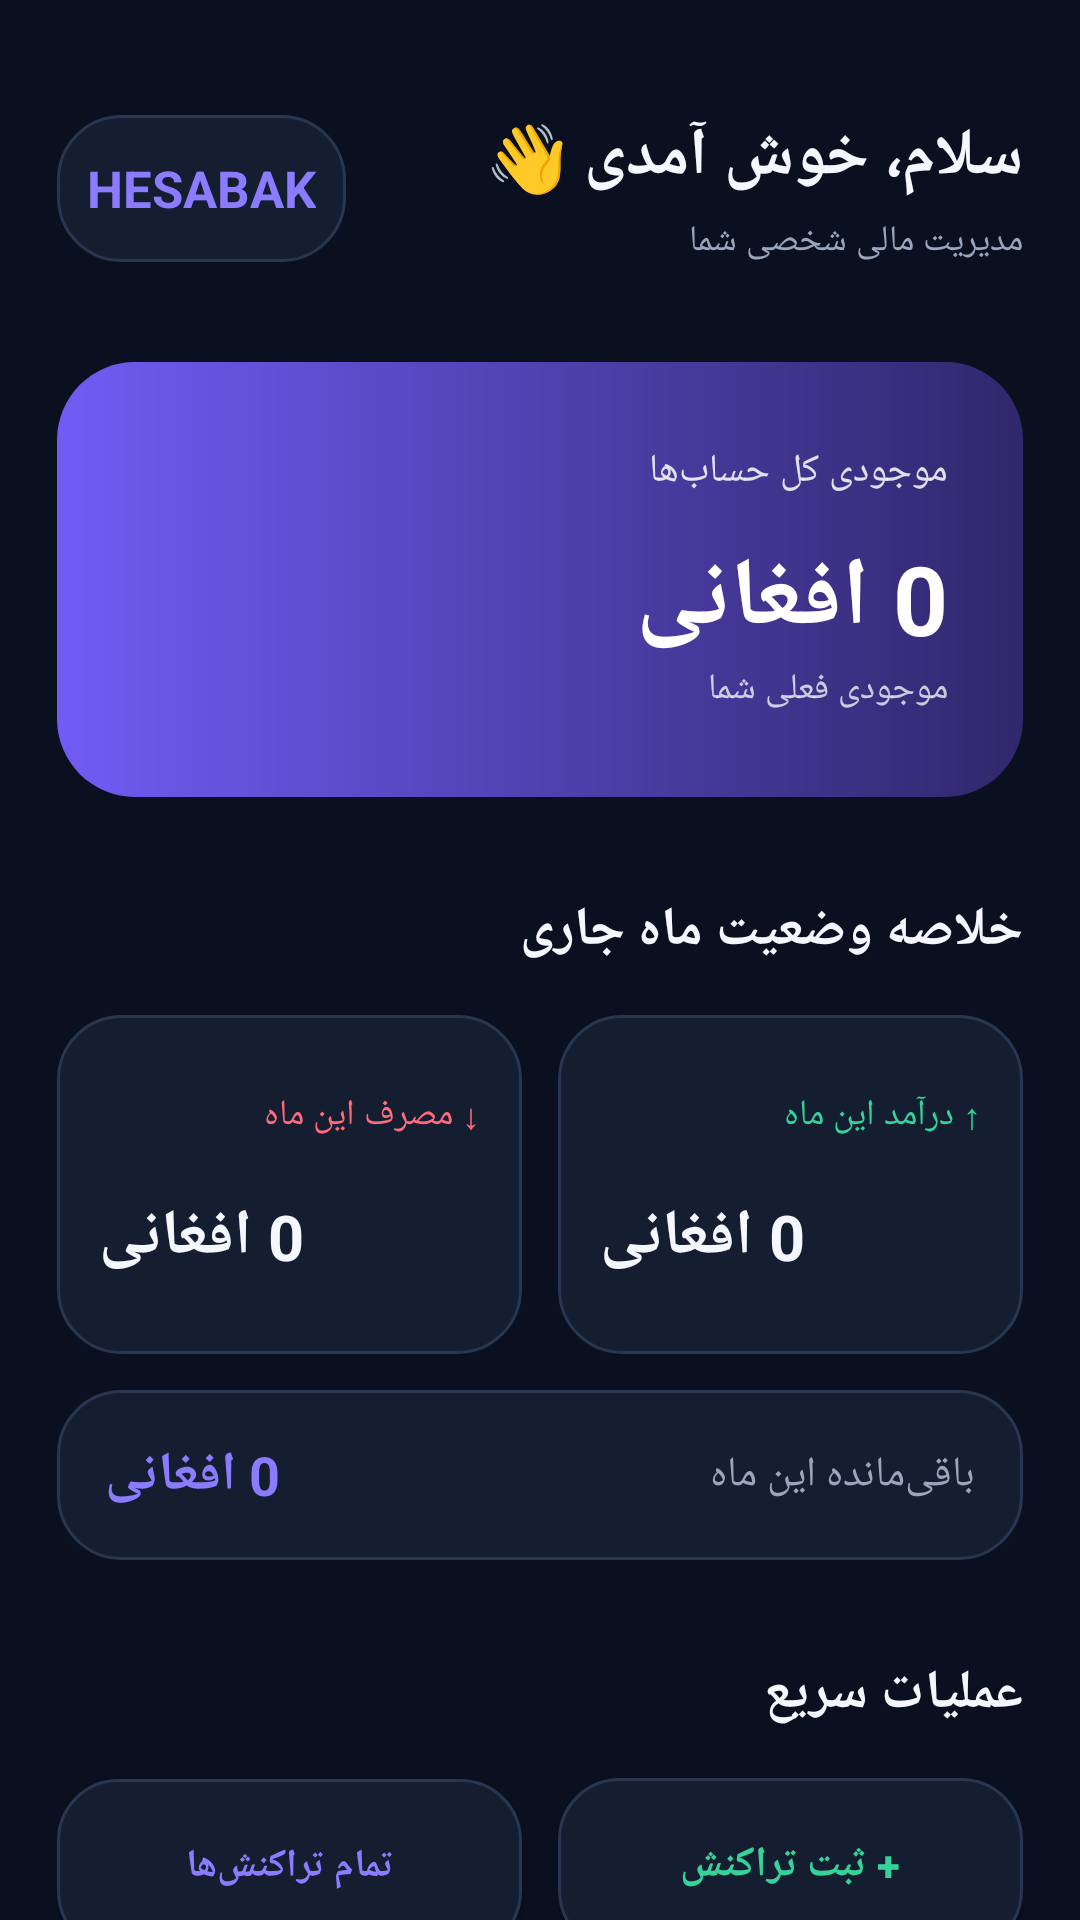

Layout XML and referenced resources for this Android screen:
<!-- AndroidManifest.xml: application theme Theme.Hesabak -->
<!-- res/layout/activity_main.xml -->
<?xml version="1.0" encoding="utf-8"?>
<ScrollView
    xmlns:android="http://schemas.android.com/apk/res/android"
    android:layout_width="match_parent"
    android:layout_height="match_parent"
    android:background="@color/bg"
    android:layoutDirection="rtl"
    android:fillViewport="true"
    android:scrollbars="none">

    <LinearLayout
        android:layout_width="match_parent"
        android:layout_height="wrap_content"
        android:orientation="vertical"
        android:padding="19dp">

        
        <LinearLayout
            android:layout_width="match_parent"
            android:layout_height="wrap_content"
            android:orientation="horizontal"
            android:gravity="center_vertical"
            android:layout_marginTop="18dp"
            android:layout_marginBottom="32dp">

            <LinearLayout
                android:layout_width="0dp"
                android:layout_height="wrap_content"
                android:layout_weight="1"
                android:orientation="vertical">

                <TextView
                    android:layout_width="match_parent"
                    android:layout_height="wrap_content"
                    android:text="سلام، خوش آمدی 👋"
                    android:textSize="22sp"
                    android:textStyle="bold"
                    android:textColor="@color/text_primary"/>

                <TextView
                    android:layout_width="match_parent"
                    android:layout_height="wrap_content"
                    android:text="مدیریت مالی شخصی شما"
                    android:textSize="12sp"
                    android:textColor="@color/text_secondary"
                    android:layout_marginTop="5dp"/>
            </LinearLayout>

            <TextView
                android:layout_width="wrap_content"
                android:layout_height="49dp"
                android:gravity="center"
                android:text="HESABAK"
                android:textSize="17sp"
                android:paddingHorizontal="10dp"
                android:textStyle="bold"
                android:textColor="@color/primary"
                android:background="@drawable/dashboard_card_bg"/>
        </LinearLayout>

        
        <LinearLayout
            android:layout_width="match_parent"
            android:layout_height="145dp"
            android:orientation="vertical"
            android:gravity="center_vertical"
            android:padding="25dp"
            android:background="@drawable/balance_card_bg">

            <TextView
                android:layout_width="match_parent"
                android:layout_height="wrap_content"
                android:text="موجودی کل حساب‌ها"
                android:textSize="13sp"
                android:textColor="@color/white"
                android:alpha="0.85"/>

            <TextView
                android:id="@+id/tvBalance"
                android:layout_width="match_parent"
                android:layout_height="wrap_content"
                android:text="0 افغانی"
                android:textSize="32sp"
                android:textStyle="bold"
                android:textColor="@color/white"
                android:layout_marginTop="12dp"
                android:singleLine="true"
                android:ellipsize="end"/>

            <TextView
                android:layout_width="match_parent"
                android:layout_height="wrap_content"
                android:text="موجودی فعلی شما"
                android:textSize="12sp"
                android:textColor="@color/white"
                android:alpha="0.75"/>
        </LinearLayout>

        
        <TextView
            android:layout_width="match_parent"
            android:layout_height="wrap_content"
            android:text="خلاصه وضعیت ماه جاری"
            android:textSize="18sp"
            android:textStyle="bold"
            android:textColor="@color/text_primary"
            android:layout_marginTop="32dp"
            android:layout_marginBottom="16dp"/>

        <LinearLayout
            android:layout_width="match_parent"
            android:layout_height="wrap_content"
            android:orientation="horizontal">

            
            <LinearLayout
                android:layout_width="0dp"
                android:layout_height="113dp"
                android:layout_weight="1"
                android:orientation="vertical"
                android:gravity="center_vertical"
                android:padding="14dp"
                android:background="@drawable/dashboard_card_bg">

                <TextView
                    android:layout_width="match_parent"
                    android:layout_height="wrap_content"
                    android:text="↑ درآمد این ماه"
                    android:textSize="12sp"
                    android:textColor="@color/income"/>

                <TextView
                    android:id="@+id/tvIncome"
                    android:layout_width="match_parent"
                    android:layout_height="wrap_content"
                    android:text="0 افغانی"
                    android:textSize="21sp"
                    android:textStyle="bold"
                    android:textColor="@color/text_primary"
                    android:gravity="end"
                    android:layout_marginTop="18dp"
                    android:singleLine="true"
                    android:ellipsize="end"/>
            </LinearLayout>

            <Space
                android:layout_width="12dp"
                android:layout_height="1dp"/>

            
            <LinearLayout
                android:layout_width="0dp"
                android:layout_height="113dp"
                android:layout_weight="1"
                android:orientation="vertical"
                android:gravity="center_vertical"
                android:padding="14dp"
                android:background="@drawable/dashboard_card_bg">

                <TextView
                    android:layout_width="match_parent"
                    android:layout_height="wrap_content"
                    android:text="↓ مصرف این ماه"
                    android:textSize="12sp"
                    android:textColor="@color/expense"/>

                <TextView
                    android:id="@+id/tvExpense"
                    android:layout_width="match_parent"
                    android:layout_height="wrap_content"
                    android:text="0 افغانی"
                    android:textSize="21sp"
                    android:textStyle="bold"
                    android:textColor="@color/text_primary"
                    android:gravity="end"
                    android:layout_marginTop="18dp"
                    android:singleLine="true"
                    android:ellipsize="end"/>
            </LinearLayout>
        </LinearLayout>

        
        <LinearLayout
            android:layout_width="match_parent"
            android:layout_height="wrap_content"
            android:orientation="horizontal"
            android:gravity="center_vertical"
            android:layout_marginTop="12dp"
            android:padding="16dp"
            android:background="@drawable/dashboard_card_bg">

            <TextView
                android:layout_width="0dp"
                android:layout_height="wrap_content"
                android:layout_weight="1"
                android:text="باقی‌مانده این ماه"
                android:textSize="14sp"
                android:textColor="@color/text_secondary"/>

            <TextView
                android:id="@+id/tvRemaining"
                android:layout_width="wrap_content"
                android:layout_height="wrap_content"
                android:text="0 افغانی"
                android:textSize="18sp"
                android:textStyle="bold"
                android:textColor="@color/primary"/>
        </LinearLayout>

        
        <TextView
            android:layout_width="match_parent"
            android:layout_height="wrap_content"
            android:text="عملیات سریع"
            android:textSize="18sp"
            android:textStyle="bold"
            android:textColor="@color/text_primary"
            android:layout_marginTop="32dp"
            android:layout_marginBottom="16dp"/>

        <LinearLayout
            android:layout_width="match_parent"
            android:layout_height="wrap_content"
            android:orientation="horizontal">

            <Button
                android:id="@+id/btnAddTransaction"
                android:layout_width="0dp"
                android:layout_height="58dp"
                android:layout_weight="1"
                android:text="+ ثبت تراکنش"
                android:textSize="14sp"
                android:textStyle="bold"
                android:textColor="@color/income"
                android:textAllCaps="false"
                android:background="@drawable/dashboard_button_bg"
                android:backgroundTint="@null"/>

            <Space
                android:layout_width="12dp"
                android:layout_height="1dp"/>

            <Button
                android:id="@+id/btnViewTransactions"
                android:layout_width="0dp"
                android:layout_height="58dp"
                android:layout_weight="1"
                android:text="تمام تراکنش‌ها"
                android:textSize="13sp"
                android:textStyle="bold"
                android:textColor="@color/primary"
                android:textAllCaps="false"
                android:background="@drawable/dashboard_button_bg"
                android:backgroundTint="@null"/>
        </LinearLayout>
        <Button
            android:id="@+id/btnReports"
            android:layout_width="match_parent"
            android:layout_height="55dp"
            android:text="گزارش‌ها و تحلیل مالی"
            android:textSize="16sp"
            android:textColor="@color/white"
            android:background="@drawable/dashboard_button_bg"
            android:backgroundTint="@null"
            android:paddingHorizontal="20dp"
            android:layout_marginTop="12dp"/>

        
        <TextView
            android:layout_width="match_parent"
            android:layout_height="wrap_content"
            android:text="آخرین تراکنش‌ها"
            android:textSize="18sp"
            android:textStyle="bold"
            android:textColor="@color/text_primary"
            android:layout_marginTop="35dp"
            android:layout_marginBottom="15dp"/>

        <LinearLayout
            android:id="@+id/recentTransactionsContainer"
            android:layout_width="match_parent"
            android:layout_height="wrap_content"
            android:orientation="vertical"/>

        <Button
            android:id="@+id/btnAboutDeveloper"
            android:layout_width="match_parent"
            android:layout_height="55dp"
            android:layout_marginTop="25dp"
            android:layout_marginBottom="20dp"
            android:text="درباره سازنده"
            android:textSize="15sp"
            android:textColor="@color/primary"
            android:backgroundTint="@color/surface_alt"/>


    </LinearLayout>

</ScrollView>
<!-- resources referenced by this layout -->
<resources>
  <color name="bg">#0B1020</color>
  <color name="expense">#FF6B7A</color>
  <color name="income">#35D39A</color>
  <color name="primary">#8B7CFF</color>
  <color name="surface_alt">#202B43</color>
  <color name="text_primary">#F5F7FF</color>
  <color name="text_secondary">#9AA6BD</color>
  <color name="white">#FFFFFFFF</color>
  <!-- drawable balance_card_bg (drawable) -->
  <?xml version="1.0" encoding="utf-8"?>
  <shape xmlns:android="http://schemas.android.com/apk/res/android"
      android:shape="rectangle">
      <gradient
          android:startColor="#705CF4"
          android:endColor="#30276C"
          android:angle="0"/>
      <corners android:radius="26dp"/>
  </shape>
  <!-- drawable dashboard_button_bg (drawable) -->
  <?xml version="1.0" encoding="utf-8"?>
  <shape xmlns:android="http://schemas.android.com/apk/res/android"
      android:shape="rectangle">
      <solid android:color="@color/surface"/>
      <stroke
          android:width="1dp"
          android:color="@color/border"/>
      <corners android:radius="20dp"/>
  </shape>
  <!-- drawable dashboard_card_bg (drawable) -->
  <?xml version="1.0" encoding="utf-8"?>
  <shape xmlns:android="http://schemas.android.com/apk/res/android"
      android:shape="rectangle">
      <solid android:color="@color/surface"/>
      <stroke
          android:width="1dp"
          android:color="@color/border"/>
      <corners android:radius="21dp"/>
  </shape>
  <style name="Theme.Hesabak" parent="Base.Theme.Hesabak" />
  <color name="surface">#151E31</color>
  <color name="border">#283650</color>
  <style name="Base.Theme.Hesabak" parent="Theme.Material3.DayNight.NoActionBar">
          
          
      </style>
</resources>
